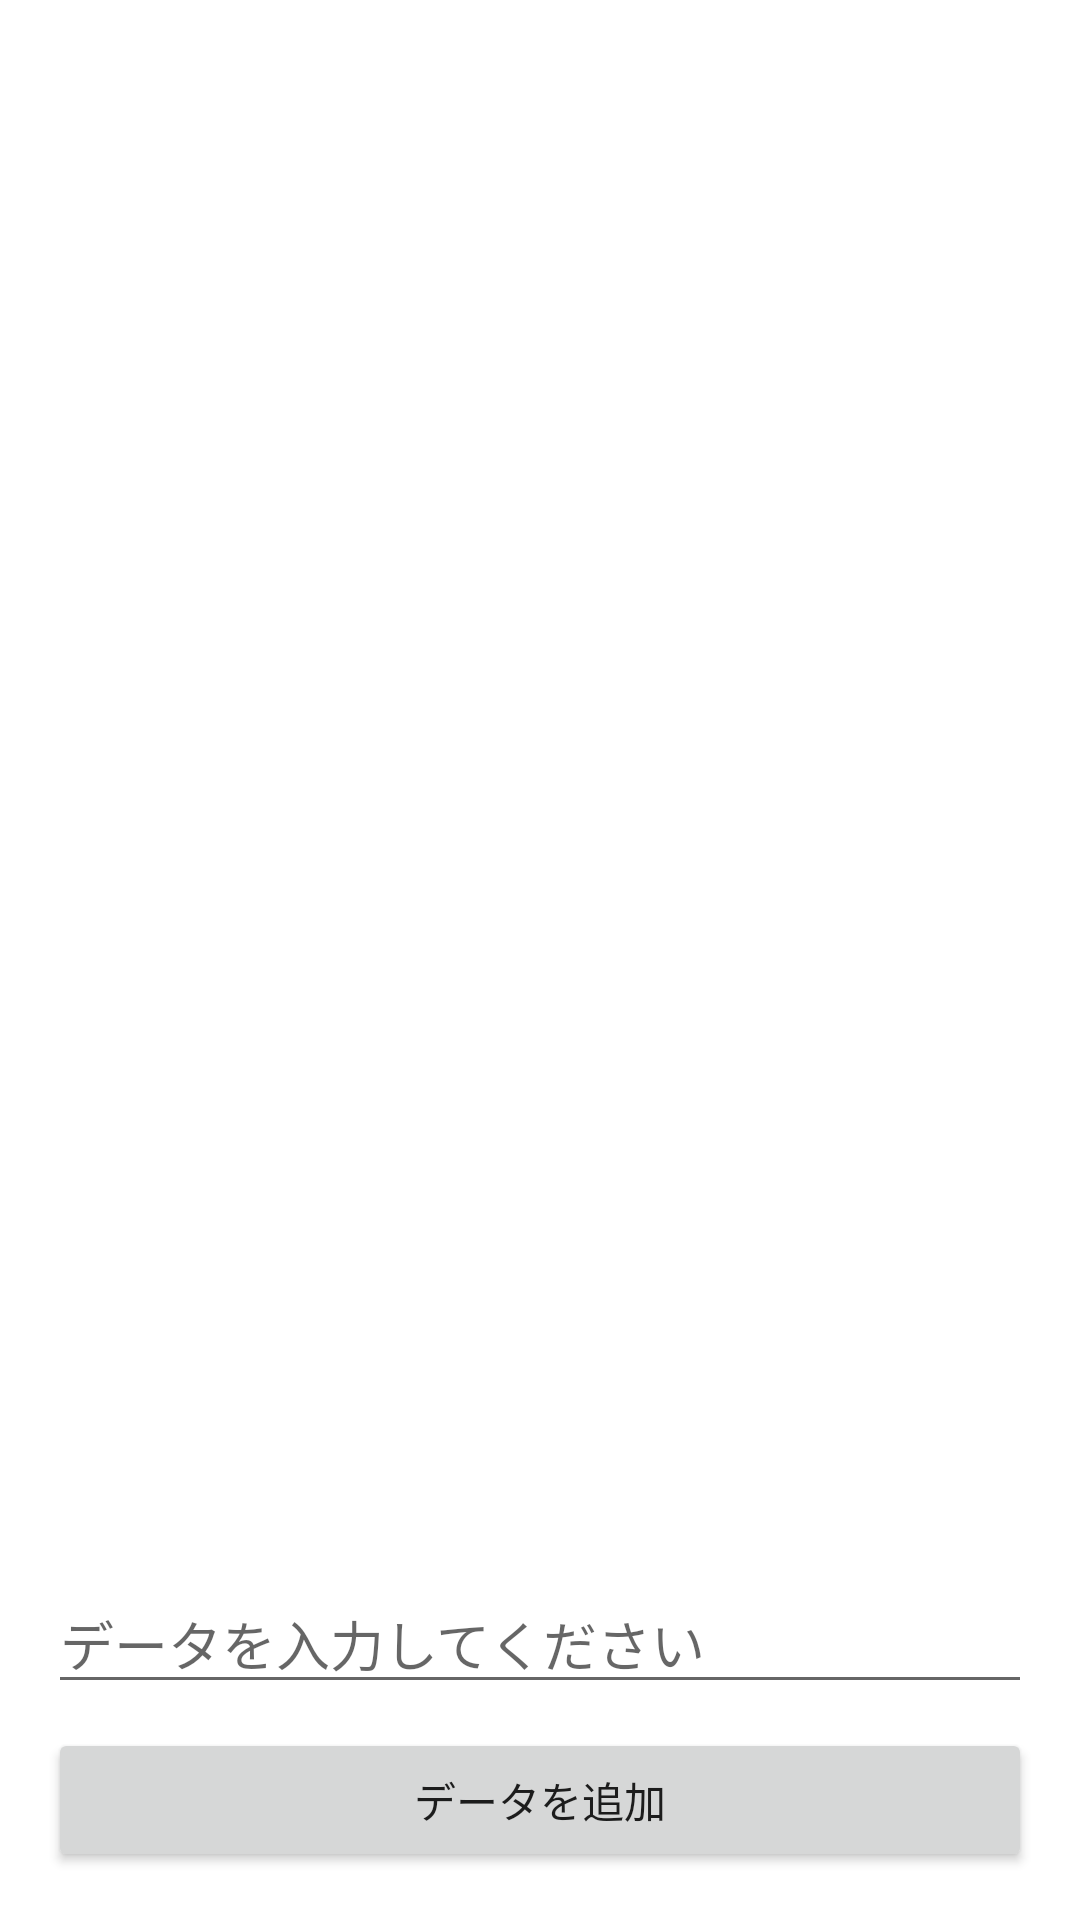

Layout XML and referenced resources for this Android screen:
<!-- AndroidManifest.xml: application theme Theme.ECC1 -->
<!-- res/layout/activity_list2.xml -->
<?xml version="1.0" encoding="utf-8"?>
<androidx.constraintlayout.widget.ConstraintLayout xmlns:android="http://schemas.android.com/apk/res/android"
    xmlns:app="http://schemas.android.com/apk/res-auto"
    xmlns:tools="http://schemas.android.com/tools"
    android:layout_width="match_parent"
    android:layout_height="match_parent"
    tools:context=".List2Activity">

    <Button
        android:id="@+id/dataIn"
        android:layout_width="0dp"
        android:layout_height="wrap_content"
        android:layout_marginStart="16dp"
        android:layout_marginEnd="16dp"
        android:layout_marginBottom="16dp"
        android:text="@string/botondata"
        app:layout_constraintBottom_toBottomOf="parent"
        app:layout_constraintEnd_toEndOf="parent"
        app:layout_constraintStart_toStartOf="parent" />

    <EditText
        android:id="@+id/textInput"
        android:layout_width="0dp"
        android:layout_height="wrap_content"
        android:layout_marginStart="16dp"
        android:layout_marginEnd="16dp"
        android:layout_marginBottom="8dp"
        android:ems="10"
        android:hint="データを入力してください"
        android:inputType="textPersonName"
        app:layout_constraintBottom_toTopOf="@+id/dataIn"
        app:layout_constraintEnd_toEndOf="parent"
        app:layout_constraintStart_toStartOf="parent" />

    <ListView
        android:id="@+id/dataList"
        android:layout_width="0dp"
        android:layout_height="0dp"
        android:layout_marginStart="16dp"
        android:layout_marginTop="8dp"
        android:layout_marginEnd="16dp"
        android:layout_marginBottom="16dp"
        app:layout_constraintBottom_toTopOf="@+id/textInput"
        app:layout_constraintEnd_toEndOf="parent"
        app:layout_constraintStart_toStartOf="parent"
        app:layout_constraintTop_toTopOf="parent" />

</androidx.constraintlayout.widget.ConstraintLayout>
<!-- resources referenced by this layout -->
<resources>
  <string name="botondata">データを追加</string>
  <style name="Theme.ECC1" parent="Theme.MaterialComponents.DayNight.DarkActionBar">
          
          <item name="colorPrimary">@color/purple_500</item>
          <item name="colorPrimaryVariant">@color/purple_700</item>
          <item name="colorOnPrimary">@color/white</item>
          
          <item name="colorSecondary">@color/teal_200</item>
          <item name="colorSecondaryVariant">@color/teal_700</item>
          <item name="colorOnSecondary">@color/black</item>
          
          <item name="android:statusBarColor" tools:targetApi="l">?attr/colorPrimaryVariant</item>
          
      </style>
  <!-- not gathered from this repository: default colours our renderer supplied (Android Studio template values) -->
  <color name="purple_500">#FF6200EE</color>
  <color name="purple_700">#FF3700B3</color>
  <color name="teal_200">#FF03DAC5</color>
  <color name="teal_700">#FF018786</color>
  <color name="black">#FF000000</color>
  <color name="white">#FFFFFFFF</color>
</resources>
